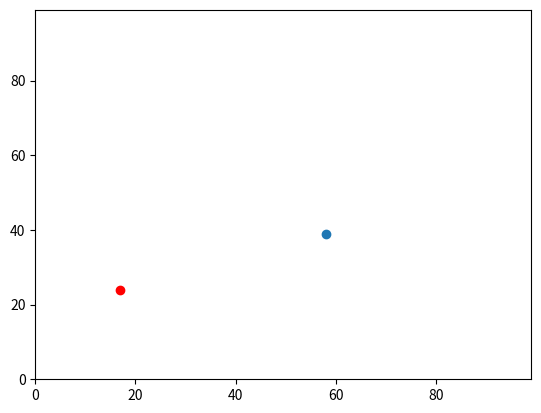

Python code for this plot:
# -*- coding: utf-8 -*-
"""
Created on Tue Sep 19 10:20:09 2017

@author: gyks
"""
import random
import operator
import matplotlib.pyplot

# add first agent to random location
agents = []
agents.append([random.randint(0,100), random.randint(0,100)])

if random.random() < 0.5:
    agents[0][0] += 1
else:
    agents[0][0] -= 1
    
if random.random() < 0.5:
    agents[0][1] += 1
else:
    agents[0][1] -= 1
    
if random.random() < 0.5:
    agents[0][0] += 1
else:
    agents[0][0] -= 1
    
if random.random() < 0.5:
    agents[0][1] += 1
else:
    agents[0][1] -= 1

# add second agent at random location 
agents.append([random.randint(0,100), random.randint(0,100)])

if random.random() < 0.5:
    agents[1][0] += 1
else:
    agents[1][0] -= 1
    
if random.random() < 0.5:
    agents[1][1] += 1
else:
    agents[1][1] -= 1
    
if random.random() < 0.5:
    agents[1][0] += 1
else:
    agents[1][0] -= 1
    
if random.random() < 0.5:
    agents[1][1] += 1
else:
    agents[1][1] -= 1
    
distance = ((agents[0][0]-agents[1][0])**2 + 
    (agents[0][1]-agents[1][1])**2)**0.5
    
print(agents[0],agents[1])
print(distance)
print(max(agents, key=operator.itemgetter(1)))


matplotlib.pyplot.xlim(0, 99)
matplotlib.pyplot.ylim(0, 99)
matplotlib.pyplot.scatter(agents[0][0],agents[0][1])
matplotlib.pyplot.scatter(agents[1][0],agents[1][1], color='red')
matplotlib.pyplot.show()